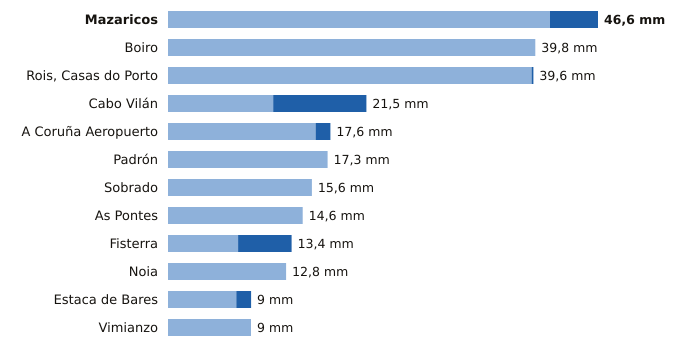

The file beside this chart, header and first rows:
estacion, provincia, indicativo, mm_6_dias_anteriores, mm_hoy, mm_7_dias, horas_de_hoy
Mazaricos, A Coruña, 1406X, 41.4, 5.2, 46.6, 7
Boiro, A Coruña, 1442U, 39.8, 0.0, 39.8, 6
Rois, Casas do Porto, A Coruña, 1476R, 39.4, 0.2, 39.6, 6
Cabo Vilán, A Coruña, 1393, 11.4, 10.1, 21.5, 7
A Coruña Aeropuerto, A Coruña, 1387E, 16.0, 1.6, 17.6, 7
Padrón, A Coruña, 1473A, 17.3, 0.0, 17.3, 7
Sobrado, A Coruña, 1410X, 15.6, 0.0, 15.6, 4
As Pontes, A Coruña, 1363X, 14.6, 0.0, 14.6, 6
Fisterra, A Coruña, 1400, 7.6, 5.8, 13.4, 7
Noia, A Coruña, 1435C, 12.8, 0.0, 12.8, 5
Estaca de Bares, A Coruña, 1351, 7.4, 1.6, 9.0, 7
Vimianzo, A Coruña, 1399, 9.0, 0.0, 9.0, 4
